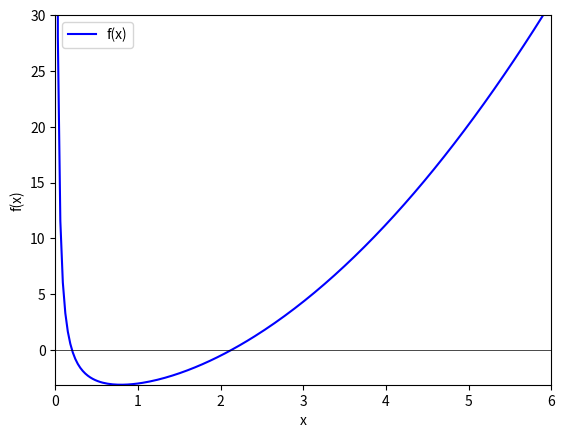

Source code (Python):
import os
import matplotlib.pyplot as plt
import numpy as np
from matplotlib.animation import FuncAnimation

def clearTerminal():
    if os.name.upper() == "NT":
        os.system("cls")

def f(x):
    return (pow(x,2) + (1/x) - 5)



def bisection(f, a, b, tolerance):
    if (f(a) * f(b) == 0):
            print("Fail")
            return None
    
    iterrationArr = []

    c = (a + b) / 2.0
    while(b - a) / 2.0 > tolerance:
        iterrationArr.append((a, b, c))
        if(f(c) == 0):
            return c
        elif(f(a) * f(c) < 0):
            b = c
        else:
            a = c

        c = (a + b) / 2.0

    return iterrationArr

def printArr(arr):
    try:
        print("Iterations: ")
        for i in range(len(arr)):
            print(f"A: {arr[i][0]:.3f}, B: {arr[i][1]:.3f}, C: {arr[i][2]:.3f}")
        print("\n")
    except Exception as err:
        print(err)

    

if __name__ == "__main__":
    clearTerminal()

    #Define A, B and Tolerance
    intervalStart = 1e-3
    intervalEnd = 5
    tolerance = 1e-3

    #Create an array that contains the values for each iteration
    iterationArr = bisection(f=f, a=intervalStart, b=intervalEnd, tolerance=tolerance)
    printArr(iterationArr)
    print(len(iterationArr))


        # Prepare the plot
    figure, ax = plt.subplots()
    x = np.linspace(1e-4, 6, 200)

    y = f(x)
    ax.plot(x, y, 'b-', label='f(x)')
    ax.axhline(0, color='black', lw=0.5)
    line, = ax.plot([], [], 'ro-', lw=2)
    text = ax.text(0.5, 0.5, '', transform=ax.transAxes, ha='center')

    # Set up the plot limits and labels
    ax.set_xlim(0, 6) #Set limits for the X axis
    ax.set_ylim(min(y), 30) #Set limits for the Y axis || UNDER NORMAL CIRCUMSTANCES THE UPPER LIMIT SHOULD BE MAX(Y)
    ax.set_xlabel('x') #Set label For X axis
    ax.set_ylabel('f(x)') #Set label for Y axis
    ax.legend()

    # Animation update
    def update(i):
        a, b, c = iterationArr[i]
        line.set_data([a, b], [f(a), f(b)])
        text.set_text(f'Iteration {i+1}: c = {c:.3f}')
        return line, text
    
    ani = FuncAnimation(figure, update, frames=len(iterationArr), interval=2000, repeat=False)

    plt.show()
